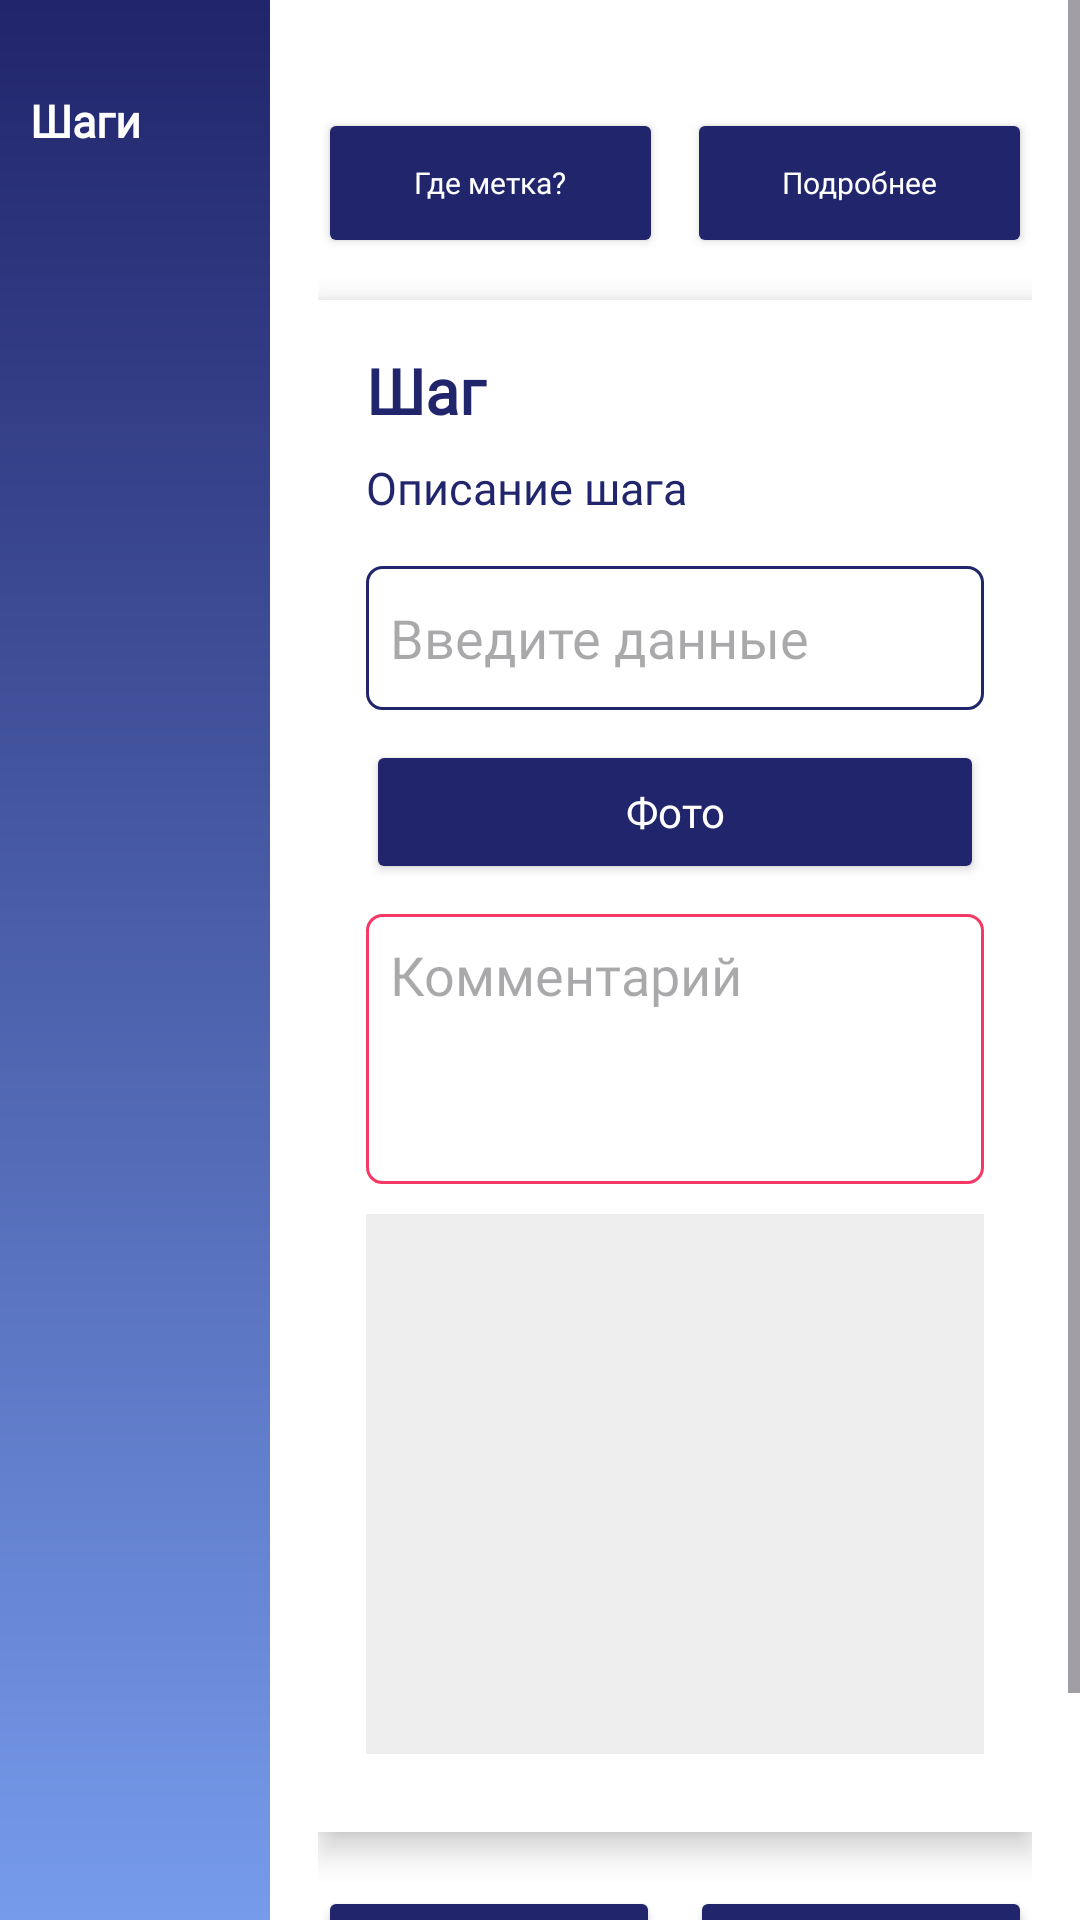

This screen was rendered from an Android layout file. Write that file and the resources it references.
<!-- AndroidManifest.xml: application theme Base.Theme.Zavod -->
<!-- res/layout/activity_step.xml -->
<?xml version="1.0" encoding="utf-8"?>
<LinearLayout xmlns:android="http://schemas.android.com/apk/res/android"
    xmlns:app="http://schemas.android.com/apk/res-auto"
    android:orientation="horizontal"
    android:layout_width="match_parent"
    android:layout_height="match_parent">

    
    <LinearLayout
        android:orientation="vertical"
        android:background="@drawable/bg_grad2"
        android:padding="10dp"
        android:minWidth="85dp"
        android:layout_width="0dp"
        android:layout_weight="1"
        android:layout_height="match_parent">

        <TextView
            android:layout_width="wrap_content"
            android:layout_height="wrap_content"
            android:textColor="@color/white"
            android:layout_marginTop="20dp"
            android:layout_marginBottom="10dp"
            android:fontFamily="@font/jura_semibold"
            android:text="Шаги"
            android:textSize="15sp"
            android:textStyle="bold" />

        <ScrollView
            android:layout_width="match_parent"
            android:layout_height="0dp"
            android:layout_weight="1"
            android:fillViewport="true">

            <LinearLayout
                android:id="@+id/stepsContainer"
                android:orientation="vertical"
                android:layout_width="match_parent"
                android:layout_height="wrap_content" />

        </ScrollView>

    </LinearLayout>

    
    <ScrollView
        android:layout_width="0dp"
        android:layout_height="match_parent"
        android:layout_weight="3"
        android:background="@color/white"
        android:fillViewport="true">

        <LinearLayout
            android:orientation="vertical"
            android:padding="16dp"
            android:background="@color/white"
            android:layout_width="match_parent"
            android:layout_height="wrap_content">

            
            <LinearLayout
                android:orientation="horizontal"
                android:layout_marginTop="20dp"
                android:layout_width="match_parent"
                android:layout_height="wrap_content"
                android:layout_marginBottom="14dp">

                <Button
                    android:id="@+id/btnHintStep"
                    android:layout_width="0dp"
                    android:layout_height="50dp"
                    android:layout_weight="1"
                    android:layout_marginEnd="8dp"
                    android:fontFamily="@font/jura"
                    android:textColor="@color/white"
                    android:text="Где метка?"
                    android:textSize="10sp"

                    android:textAllCaps="false"
                    android:backgroundTint="@color/d_blue"
                    app:cornerRadius="8dp" />

                <Button
                    android:id="@+id/btnInfoAllSteps"
                    android:layout_width="0dp"
                    android:layout_height="50dp"
                    android:layout_weight="1"
                    android:fontFamily="@font/jura"
                    android:textColor="@color/white"
                    android:text="Подробнее"
                    android:textSize="10sp"
                    android:textAllCaps="false"
                    android:backgroundTint="@color/d_blue"
                    app:cornerRadius="8dp" />

            </LinearLayout>

            
            <LinearLayout
                android:orientation="vertical"
                android:background="@color/white"
                android:elevation="6dp"
                android:padding="16dp"
                android:layout_width="match_parent"
                android:layout_height="wrap_content">

                <TextView
                    android:id="@+id/title"
                    android:layout_width="match_parent"
                    android:layout_height="wrap_content"
                    android:layout_marginBottom="8dp"
                    android:textColor="@color/d_blue"
                    android:fontFamily="@font/jura_semibold"
                    android:text="@string/step_label"
                    android:textSize="21sp"
                    android:textStyle="bold" />

                <TextView
                    android:id="@+id/desc"
                    android:layout_width="match_parent"
                    android:layout_height="wrap_content"
                    android:textColor="@color/d_blue"
                    android:layout_marginBottom="16dp"
                    android:fontFamily="@font/jura"
                    android:text="Описание шага"
                    android:textSize="15sp" />

                <LinearLayout
                    android:id="@+id/dynamicContainer"
                    android:orientation="vertical"
                    android:layout_width="match_parent"
                    android:layout_height="wrap_content">

                    <EditText
                        android:id="@+id/inputField"
                        android:layout_width="match_parent"
                        android:layout_height="wrap_content"
                        android:minHeight="48dp"
                        android:layout_marginBottom="10dp"
                        android:fontFamily="@font/jura"
                        android:textColor="@color/d_blue"
                        android:padding="8dp"
                        android:background="@drawable/bg_input"
                        android:hint="Введите данные"
                        android:inputType="text" />

                    <Button
                        android:id="@+id/photoBtn"
                        android:layout_width="match_parent"
                        android:layout_height="48dp"
                        android:layout_marginBottom="10dp"
                        android:textColor="@color/white"
                        android:backgroundTint="@color/d_blue"
                        android:fontFamily="@font/jura"
                        android:text="Фото"
                        android:textAllCaps="false"
                        app:cornerRadius="12dp" />

                    <EditText
                        android:id="@+id/commentField"
                        android:layout_width="match_parent"
                        android:layout_height="wrap_content"
                        android:minHeight="90dp"
                        android:layout_marginBottom="10dp"
                        android:textColor="@color/d_blue"
                        android:fontFamily="@font/jura"
                        android:gravity="top|start"
                        android:hint="Комментарий"
                        android:background="@drawable/bg_input2"
                        android:padding="8dp"
                        android:includeFontPadding="true"
                        android:minLines="3"
                        android:inputType="textMultiLine" />

                    <ImageView
                        android:id="@+id/photoPreview"
                        android:layout_width="match_parent"
                        android:layout_height="180dp"
                        android:scaleType="centerCrop"
                        android:adjustViewBounds="true"
                        android:background="#EEEEEE"
                        android:layout_marginBottom="10dp" />

                </LinearLayout>

            </LinearLayout>

            
            <LinearLayout
                android:orientation="horizontal"
                android:layout_marginTop="18dp"
                android:layout_width="match_parent"
                android:layout_height="wrap_content">

                <Button
                    android:id="@+id/backBtn"
                    android:layout_width="0dp"
                    android:layout_height="48dp"
                    android:layout_weight="1"
                    android:fontFamily="@font/jura"
                    android:text="Назад"
                    android:textAllCaps="false"
                    android:textColor="@color/white"
                    android:backgroundTint="@color/d_blue"
                    app:cornerRadius="12dp" />

                <Space
                    android:layout_width="10dp"
                    android:layout_height="wrap_content" />

                <Button
                    android:id="@+id/confirm"
                    android:layout_width="0dp"
                    android:layout_height="48dp"
                    android:layout_weight="1"
                    android:fontFamily="@font/jura"
                    android:text="NFC"
                    android:textAllCaps="false"
                    android:textColor="@color/white"
                    android:backgroundTint="@color/d_blue"
                    app:cornerRadius="12dp" />

            </LinearLayout>

            <TextView
                android:id="@+id/help"
                android:layout_width="match_parent"
                android:layout_height="wrap_content"
                android:layout_marginTop="14dp"
                android:fontFamily="@font/jura"
                android:gravity="center"
                android:text="@string/nfc_hint"
                android:textColor="#3F51B5"
                android:textSize="14sp" />

        </LinearLayout>

    </ScrollView>

</LinearLayout>
<!-- resources referenced by this layout -->
<resources>
  <color name="d_blue">#21256B</color>
  <color name="white">#FFFFFFFF</color>
  <!-- drawable bg_grad2 (drawable) -->
  <?xml version="1.0" encoding="utf-8"?>
  <shape xmlns:android="http://schemas.android.com/apk/res/android"
      android:shape="rectangle">
      <gradient
          android:startColor="#769BEB"
          android:endColor="#21256B"
          android:angle="90" />
  </shape>
  <!-- drawable bg_input (drawable) -->
  <?xml version="1.0" encoding="utf-8"?>
  <shape xmlns:android="http://schemas.android.com/apk/res/android">
      <solid android:color="#FFFFFF"/>
      <stroke android:color="@color/d_blue" android:width="1dp"/>
      <corners android:radius="5dp"/>
  </shape>
  <!-- drawable bg_input2 (drawable) -->
  <?xml version="1.0" encoding="utf-8"?>
  <shape xmlns:android="http://schemas.android.com/apk/res/android">
      <solid android:color="#FFFFFF"/>
      <stroke android:color="@color/pink" android:width="1dp"/>
      <corners android:radius="5dp"/>
  </shape>
  <string name="nfc_hint">Подсказка: ввод -&gt; фото -&gt; NFC</string>
  <string name="step_label">Шаг</string>
  <style name="Base.Theme.Zavod" parent="Theme.Material3.DayNight.NoActionBar">
  
  
      </style>
  <color name="pink">#F53864</color>
</resources>
